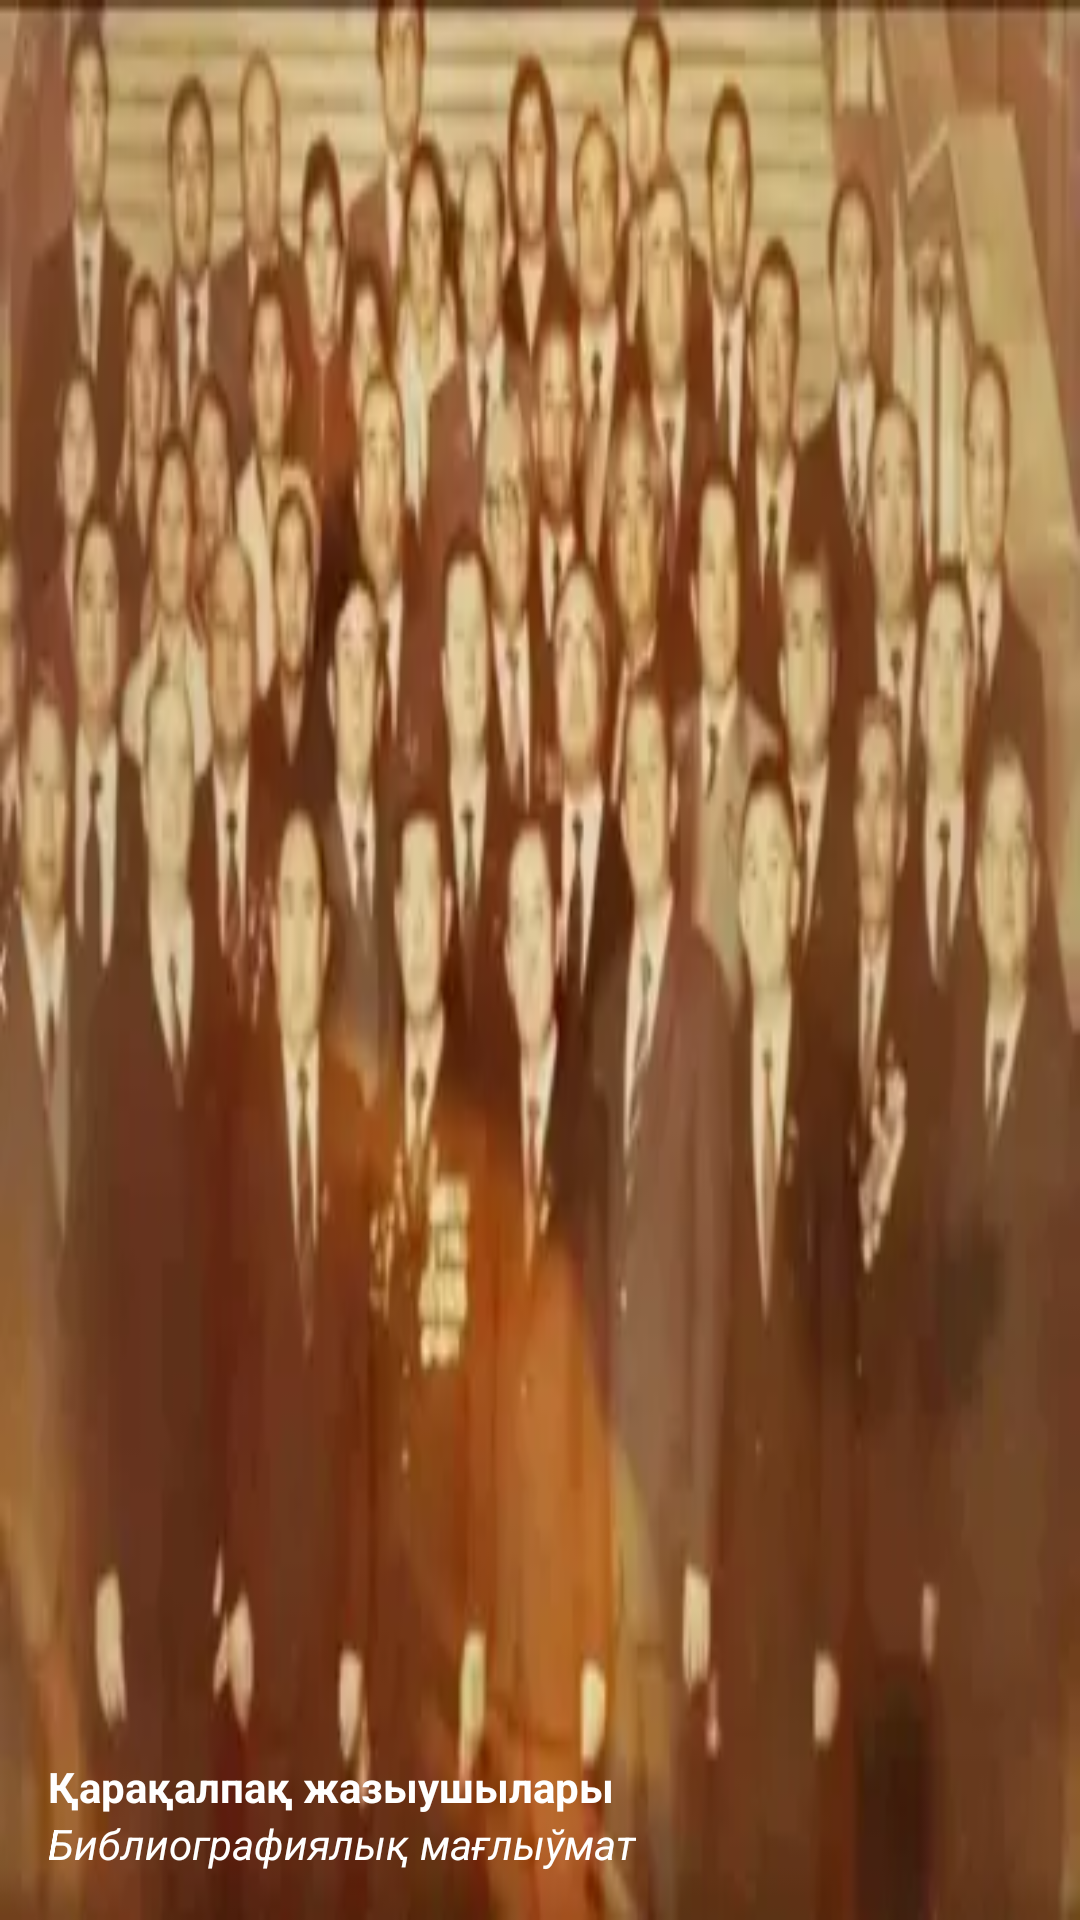

The Android layout XML behind this screen, and the referenced resources:
<!-- AndroidManifest.xml: application theme Theme.QaraqalpaqJazıwshıları -->
<!-- res/layout/nav_header_main.xml -->
<?xml version="1.0" encoding="utf-8"?>
<LinearLayout xmlns:android="http://schemas.android.com/apk/res/android"
    android:layout_width="match_parent"
    android:layout_height="@dimen/nav_header_height"
    android:background="@drawable/nav_header_image"
    android:gravity="bottom"
    android:orientation="vertical"
    android:padding="16dp"
    android:theme="@style/ThemeOverlay.AppCompat.Dark">

    <TextView
        android:layout_width="match_parent"
        android:layout_height="wrap_content"
        android:paddingTop="@dimen/nav_header_vertical_spacing"
        android:text="@string/nav_header_title"
        android:textAppearance="@style/TextAppearance.AppCompat.Body1"
        android:textStyle="bold" />

    <TextView
        android:id="@+id/textView"
        android:layout_width="wrap_content"
        android:layout_height="wrap_content"
        android:text="@string/nav_header_subtitle"
        android:textAppearance="@style/TextAppearance.AppCompat.Body1"
        android:textStyle="italic" />

</LinearLayout>
<!-- resources referenced by this layout -->
<resources>
  <dimen name="nav_header_height">176dp</dimen>
  <dimen name="nav_header_vertical_spacing">8dp</dimen>
  <!-- drawable nav_header_image: webp bitmap (drawable, 10120 bytes) -->
  <string name="nav_header_subtitle">Библиографиялық  мағлыўмат</string>
  <string name="nav_header_title">Қарақалпақ жазыушылары</string>
  <style name="Theme.QaraqalpaqJazıwshıları" parent="Theme.MaterialComponents.DayNight.NoActionBar">
          
          <item name="colorPrimary">@color/purple_500</item>
          <item name="colorPrimaryVariant">@color/purple_700</item>
          <item name="colorOnPrimary">@color/white</item>
          
          <item name="colorSecondary">@color/teal_200</item>
          <item name="colorSecondaryVariant">@color/teal_700</item>
          <item name="colorOnSecondary">@color/black</item>
          
          <item name="android:statusBarColor">@color/toolbar_color</item>
          
      </style>
  <color name="purple_500">#FF6200EE</color>
  <color name="purple_700">#FF3700B3</color>
  <color name="white">#FFFFFFFF</color>
  <color name="teal_200">#FF03DAC5</color>
  <color name="teal_700">#FF018786</color>
  <color name="black">#FF000000</color>
  <color name="toolbar_color">#FF0061FD</color>
</resources>
